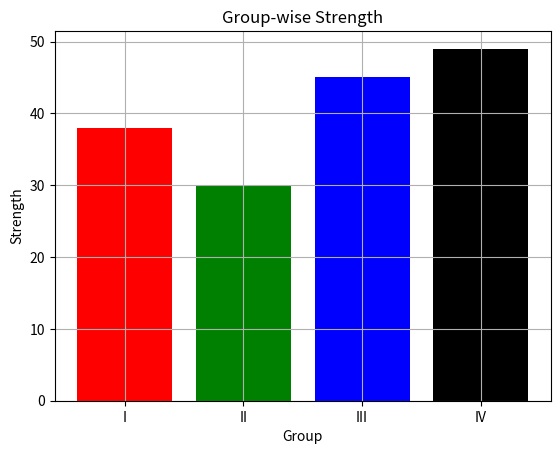

This chart was generated by the following Python code:
##
# ! Pandas
def printLines(a, b="sub heading"):
    if b.lower() == "title" or b.lower() == "t":
        print("-" * 80)
        print(f"{'-' * 20} {a}")
        print("-" * 80)
    else:
        print(f"{'-' * 10} {a}")


import pandas as pd
from os import name as OSNAME, system

system("clear" if OSNAME == "posix" else "cls")


printLines("Pandas", "t")

printLines("Creating Database")
serObj = pd.Series([31, 28, 31, 30], index=["Jan", "Feb", "Mar", "Apr"])
print(serObj)

printLines("Adding May")
serObj["May"] = 31
print(serObj)

printLines("Updating Feb")
serObj["Feb"] = 29
print(serObj)

printLines("Replacing Index")
serObj.index = [1, 2, 3, 4, 5]
print(serObj)

printLines("Printing month having less than 31 days")
print([serObj < 31].index)

printLines("V (a)")
print(serObj < 30)

printLines("V (b)")
print(serObj + 3)


# ! MatPlotLib
import matplotlib.pyplot as plt

group = ["I", "II", "III", "IV"]
strength = [38, 30, 45, 49]

plt.bar(group, strength, color=["red", "green", "blue", "black"])
plt.xlabel("Group")
plt.ylabel("Strength")
plt.title("Group-wise Strength")
plt.grid(True)
plt.show()


# ! MySQL
# ? update drugdb set price = price+35 where drugname = 'Paracetamol';
# ? select drugid, rxid, pharmacyName from drugdb order by price desc;
# ? select * from drugdb where drugname like 'C%SH%';
# ? select lower(drugname), round(price, 0) from drugdb;
# ? alter table drugdb drop loc;
